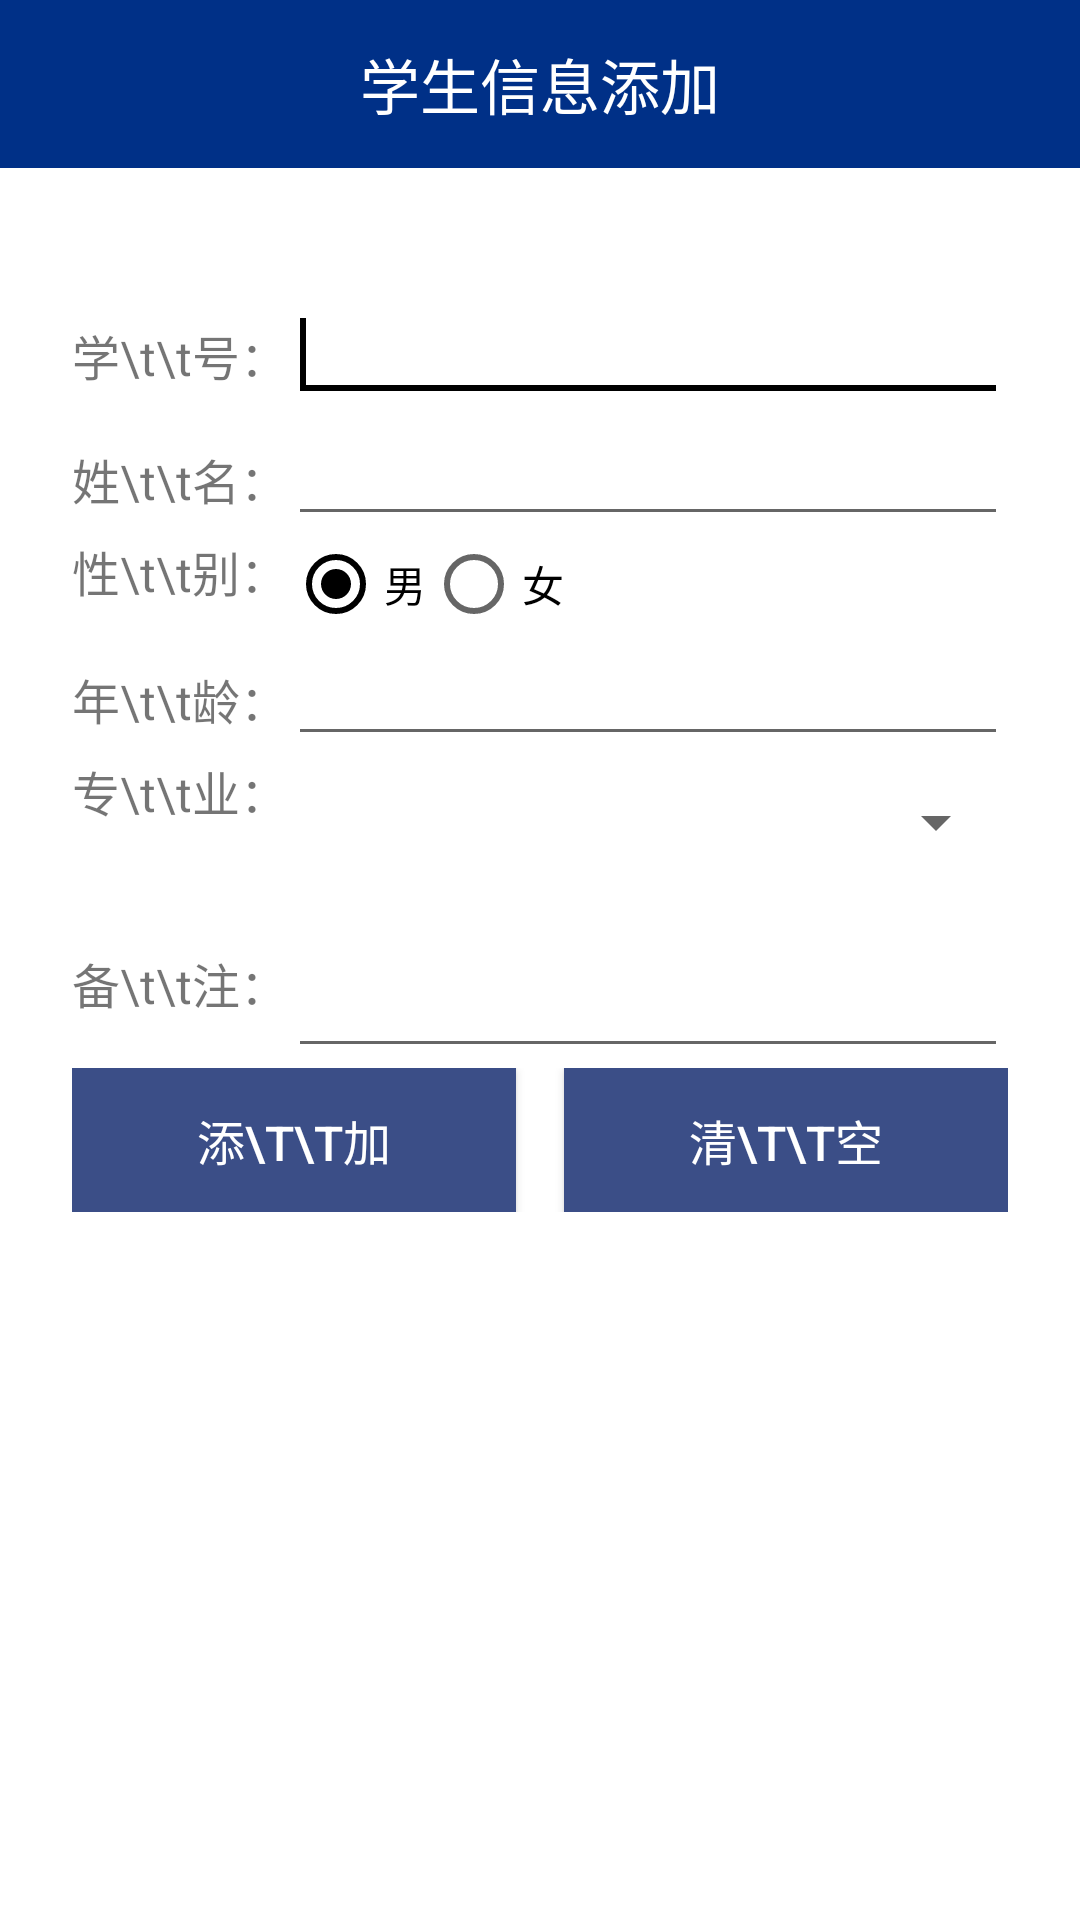

Here is an Android app screen rendered from its layout file. Give the layout XML and the strings, colors and styles it references.
<!-- AndroidManifest.xml: application theme AppTheme -->
<!-- res/layout/activity_add_student_info.xml -->
<?xml version="1.0" encoding="utf-8"?>
<LinearLayout xmlns:android="http://schemas.android.com/apk/res/android"
    android:layout_width="match_parent"
    android:layout_height="match_parent"
    android:background="@color/white"
    android:orientation="vertical">

    
    <LinearLayout
        android:layout_width="match_parent"
        android:layout_height="56dp"
        android:background="@color/toolbar_background"
        android:gravity="center_vertical"
        android:orientation="horizontal"
        android:paddingStart="16dp"
        android:paddingEnd="16dp">

        
        <TextView
            android:layout_width="0dp"
            android:layout_height="wrap_content"
            android:layout_weight="1"
            android:gravity="center"
            android:text="学生信息添加"
            android:textColor="@color/white"
            android:textSize="20sp" />

        
        
    </LinearLayout>

    
    <TableLayout
        android:layout_width="match_parent"
        android:layout_height="match_parent"
        android:background="@color/white"
        android:gravity="center_horizontal"
        android:paddingLeft="24dp"
        android:paddingTop="40dp"
        android:paddingRight="24dp"
        android:stretchColumns="1">

        
        <TableRow>

            <TextView
                android:text="学\t\t号："
                android:textSize="16sp" />

            <EditText
                android:id="@+id/addnumedit"
                android:layout_width="match_parent"
                android:layout_height="wrap_content">

                <requestFocus />
            </EditText>
        </TableRow>

        
        <TableRow>

            <TextView
                android:text="姓\t\t名："
                android:textSize="16sp" />

            <EditText
                android:id="@+id/addnameedit"
                android:layout_width="match_parent"
                android:layout_height="wrap_content" />
        </TableRow>

        
        <TableRow>

            <TextView
                android:text="性\t\t别："
                android:textSize="16sp" />

            <RadioGroup
                android:id="@+id/radioGroup1"
                android:orientation="horizontal">

                <RadioButton
                    android:id="@+id/addradioman"
                    android:layout_width="wrap_content"
                    android:layout_height="wrap_content"
                    android:checked="true"
                    android:text="男" />

                <RadioButton
                    android:id="@+id/addradiowoman"
                    android:layout_width="wrap_content"
                    android:layout_height="wrap_content"
                    android:text="女" />
            </RadioGroup>
        </TableRow>

        
        <TableRow>

            <TextView
                android:text="年\t\t龄："
                android:textSize="16sp" />

            <EditText
                android:id="@+id/addageedit"
                android:layout_width="match_parent"
                android:layout_height="wrap_content" />
        </TableRow>

        
        <TableRow>

            <TextView
                android:text="专\t\t业："
                android:textSize="16sp" />

            <Spinner
                android:id="@+id/spinner1"
                android:layout_width="match_parent"
                android:layout_height="44dp"
                android:spinnerMode="dialog" />
        </TableRow>

        
        <TableRow>

            <TextView
                android:text="备\t\t注："
                android:textSize="16sp" />

            <EditText
                android:id="@+id/addmarkedit"
                android:layout_width="match_parent"
                android:layout_height="60dp"

                android:inputType="textMultiLine" />
        </TableRow>

        
        <TableRow>

            <Button
                android:id="@+id/addbutton"
                android:layout_width="0dp"
                android:layout_height="wrap_content"
                android:layout_marginEnd="8dp"

                android:layout_weight="1"
                android:background="#3B4E87"
                android:text="添\t\t加"
                android:textColor="@color/white"
                android:textSize="16sp" />

            <Button
                android:id="@+id/resbutton"
                android:layout_width="0dp"
                android:layout_height="wrap_content"
                android:layout_marginStart="8dp"
                android:layout_weight="1"
                android:background="#3B4E87"
                android:text="清\t\t空"
                android:textColor="@color/white"
                android:textSize="16sp" />
        </TableRow>

        
        <TableRow>
            
        </TableRow>
    </TableLayout>
</LinearLayout>
<!-- resources referenced by this layout -->
<resources>
  <color name="toolbar_background">#003087</color>
  <color name="white">#FFFFFFFF</color>
  <style name="AppTheme" parent="Theme.AppCompat.Light.DarkActionBar">
          
          <item name="colorPrimary">#003087</item>
          <item name="colorPrimaryDark">#003087</item>
          <item name="colorAccent">#000000</item>
          <item name="android:windowNoTitle">true</item>
          <item name="android:windowFullscreen">true</item>
          <item name="android:windowActionBar">false</item>
      </style>
</resources>
